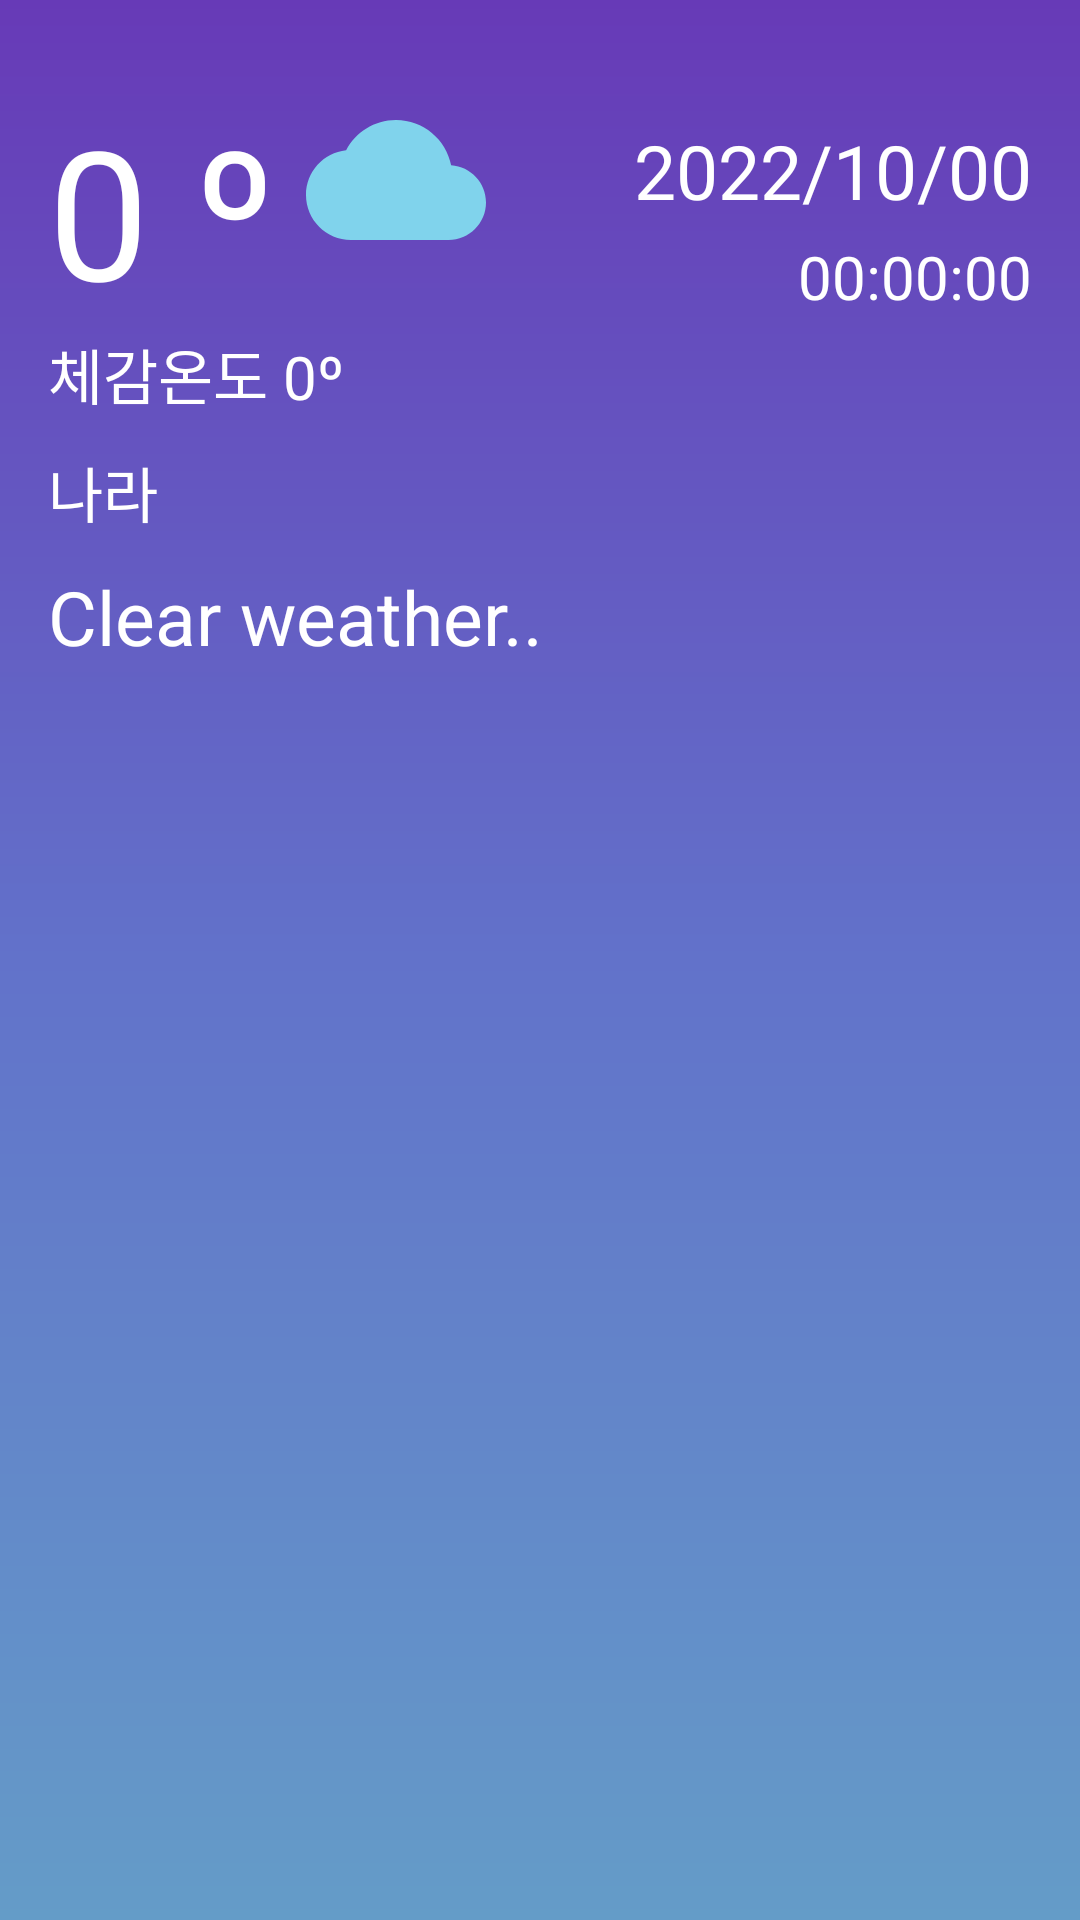

Write the Android layout XML for this screen, with the resource values it uses.
<!-- AndroidManifest.xml: application theme Theme.WeatherMap -->
<!-- res/layout/activity_main.xml -->
<?xml version="1.0" encoding="utf-8"?>
<ScrollView
    xmlns:android="http://schemas.android.com/apk/res/android"
    xmlns:app="http://schemas.android.com/apk/res-auto"
    xmlns:tools="http://schemas.android.com/tools"
    android:layout_width="match_parent"
    android:layout_height="match_parent"
    android:background="@drawable/blue_gradi_background">
    <LinearLayout
        android:layout_width="match_parent"
        android:layout_height="match_parent"
        android:orientation="vertical"
        android:paddingTop="30dp"
        android:paddingBottom="16dp">
        <RelativeLayout
            android:layout_width="match_parent"
            android:layout_height="match_parent"
            android:layout_gravity="center"
            tools:context=".MainActivity">
            <RelativeLayout
                android:id="@+id/temp_layout"
                android:layout_width="match_parent"
                android:layout_height="wrap_content"
                android:orientation="vertical">
                <TextView
                    android:id="@+id/tv_current_date"
                    android:layout_width="wrap_content"
                    android:layout_height="wrap_content"
                    android:layout_alignParentRight="true"
                    android:layout_marginLeft="16dp"
                    android:layout_marginTop="10dp"
                    android:layout_marginRight="16dp"
                    android:text="2022/10/00"
                    android:textColor="@color/white"
                    android:textSize="25sp" />
                <TextView
                    android:id="@+id/tv_current_time"
                    android:layout_width="wrap_content"
                    android:layout_height="wrap_content"
                    android:layout_alignParentRight="true"
                    android:layout_below="@+id/tv_current_date"
                    android:layout_marginLeft="16dp"
                    android:layout_marginRight="16dp"
                    android:layout_marginTop="5dp"
                    android:text="00:00:00"
                    android:textSize="20sp"
                    android:textColor="@color/white" />

                <TextView
                    android:id="@+id/tv_current_temp"
                    android:layout_width="wrap_content"
                    android:layout_height="wrap_content"
                    android:layout_marginLeft="16dp"
                    android:text="0 º"
                    android:textColor="@color/white"
                    android:textSize="60sp" />
                <ImageView
                    android:layout_width="60dp"
                    android:layout_height="60dp"
                    android:layout_marginLeft="10dp"
                    android:layout_toRightOf="@+id/tv_current_temp"
                    android:src="@drawable/ic_baseline_cloud_24" />

                <TextView
                    android:id="@+id/tv_currrent_feels_like"
                    android:layout_width="wrap_content"
                    android:layout_height="wrap_content"
                    android:layout_below="@+id/tv_current_temp"
                    android:layout_marginLeft="16dp"
                    android:gravity="center_vertical|bottom"
                    android:paddingBottom="10dp"
                    android:text="체감온도 0º"
                    android:textColor="@color/white"
                    android:textSize="20sp" />
                <TextView
                    android:id="@+id/tv_country"
                    android:layout_width="wrap_content"
                    android:layout_height="wrap_content"
                    android:layout_marginLeft="16dp"
                    android:layout_marginBottom="10dp"
                    android:layout_below="@+id/tv_currrent_feels_like"
                    android:text="나라"
                    android:textColor="@color/white"
                    android:textSize="20sp" />
                <TextView
                    android:id="@+id/tv_description"
                    android:layout_width="match_parent"
                    android:layout_height="wrap_content"
                    android:layout_below="@+id/tv_country"
                    android:layout_marginLeft="16dp"
                    android:layout_marginRight="16dp"
                    android:gravity="center_vertical|bottom"
                    android:paddingBottom="10dp"
                    android:text="Clear weather.."
                    android:textColor="@color/white"
                    android:textSize="25sp" />
            </RelativeLayout>


            <TextView
                android:visibility="gone"
                android:id="@+id/tv_msg"
                android:layout_width="match_parent"
                android:layout_height="wrap_content"
                android:layout_centerHorizontal="true"
                android:layout_marginLeft="16dp"
                android:layout_marginRight="16dp"
                android:gravity="center_vertical"
                android:text="Hello World!"
                android:textColor="@color/white"
                android:layout_below="@+id/temp_layout"/>

            <androidx.recyclerview.widget.RecyclerView
                android:id="@+id/recycler_today_list"
                android:layout_width="match_parent"
                android:layout_height="wrap_content"
                android:layout_below="@+id/tv_msg"
                android:layout_marginLeft="5dp"
                android:layout_marginTop="40dp"
                android:background="@drawable/light_blue_trans_box"
                android:orientation="horizontal"
                app:layoutManager="androidx.recyclerview.widget.LinearLayoutManager" />

            <androidx.recyclerview.widget.RecyclerView
                android:id="@+id/recycler_week_list"
                android:layout_width="match_parent"
                android:layout_height="wrap_content"
                android:layout_below="@+id/recycler_today_list"
                android:layout_marginTop="30dp"
                android:orientation="vertical"
                app:layoutManager="androidx.recyclerview.widget.LinearLayoutManager"/>


        </RelativeLayout>
    </LinearLayout>


</ScrollView>
<!-- resources referenced by this layout -->
<resources>
  <color name="white">#FFFFFFFF</color>
  <!-- drawable blue_gradi_background (drawable) -->
  <?xml version="1.0" encoding="utf-8"?>
  <shape xmlns:android="http://schemas.android.com/apk/res/android">
      <gradient
          android:angle="90"
          android:type="linear"
          android:endColor="#673AB7"
          android:centerColor="#6272CA"
          android:startColor="#649CC8"/>
  </shape>
  <!-- drawable ic_baseline_cloud_24 (drawable) -->
  <vector android:height="24dp" android:tint="#80D3EC"
      android:viewportHeight="24" android:viewportWidth="24"
      android:width="24dp" xmlns:android="http://schemas.android.com/apk/res/android">
      <path android:fillColor="@android:color/white" android:pathData="M19.35,10.04C18.67,6.59 15.64,4 12,4 9.11,4 6.6,5.64 5.35,8.04 2.34,8.36 0,10.91 0,14c0,3.31 2.69,6 6,6h13c2.76,0 5,-2.24 5,-5 0,-2.64 -2.05,-4.78 -4.65,-4.96z"/>
  </vector>
  <!-- drawable light_blue_trans_box (drawable) -->
  <?xml version="1.0" encoding="utf-8"?>
  <shape xmlns:android="http://schemas.android.com/apk/res/android">
      <solid android:color="#99649CC8" />
      <corners android:radius="15dp"/>
  </shape>
  <style name="Theme.WeatherMap" parent="Theme.AppCompat.Light.NoActionBar">
          
          <item name="colorPrimary">#673AB7</item>
          <item name="colorPrimaryVariant">#673AB7</item>
          <item name="colorOnPrimary">@color/white</item>
          
          <item name="colorSecondary">@color/teal_200</item>
          <item name="colorSecondaryVariant">@color/teal_700</item>
          <item name="colorOnSecondary">@color/black</item>
          
          <item name="android:statusBarColor" tools:targetApi="l">?attr/colorPrimaryVariant</item>
          
      </style>
  <color name="teal_200">#FF03DAC5</color>
  <color name="teal_700">#FF018786</color>
  <color name="black">#FF000000</color>
</resources>
